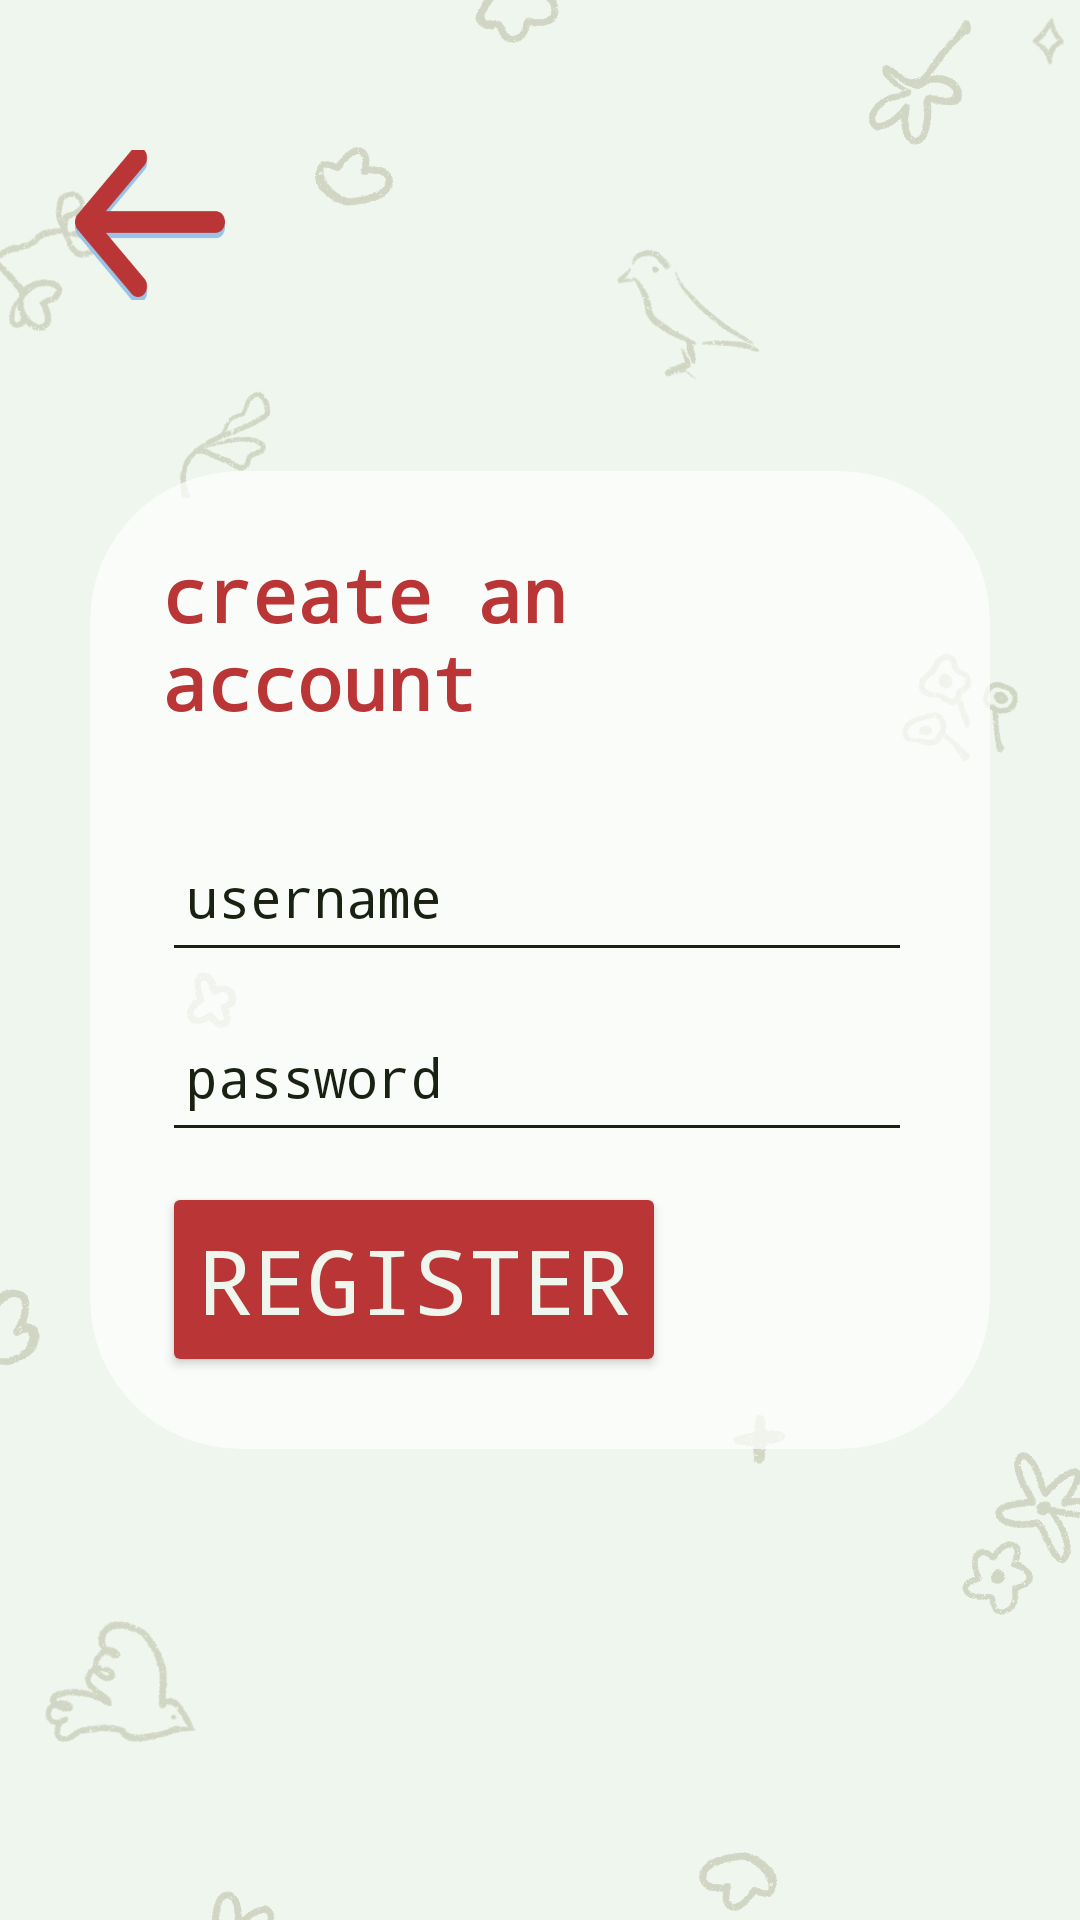

Write the Android layout XML for this screen, with the resource values it uses.
<!-- AndroidManifest.xml: application theme Theme.Tweetseek -->
<!-- res/layout/register_page.xml -->
<?xml version="1.0" encoding="utf-8"?>

<RelativeLayout
    xmlns:android="http://schemas.android.com/apk/res/android"
    xmlns:app="http://schemas.android.com/apk/res-auto"
    xmlns:tools="http://schemas.android.com/tools"
    android:background="@drawable/login_bg"
    android:layout_width="match_parent"
    android:layout_height="match_parent"
    android:gravity="center"
    tools:context=".activity.RegisterActivity">

    
    <ImageButton
        android:id="@+id/backLogButton"
        android:layout_width="50dp"
        android:layout_height="50dp"
        android:layout_alignParentStart="true"
        android:layout_marginTop="50dp"
        android:layout_marginStart="25dp"
        android:scaleType="centerCrop"
        android:src="@drawable/back_red"
        android:background="?attr/selectableItemBackgroundBorderless" />

    <LinearLayout
        android:layout_width="match_parent"
        android:layout_height="match_parent"
        android:orientation="vertical"
        android:gravity="center">

        <androidx.cardview.widget.CardView
            android:layout_width="match_parent"
            android:layout_height="wrap_content"
            android:layout_margin="30dp"
            app:cardCornerRadius="50dp"
            app:cardElevation="0dp"
            app:cardBackgroundColor="#B3FFFFFF"
            app:cardPreventCornerOverlap="true">

            <LinearLayout
                android:layout_width="match_parent"
                android:layout_height="match_parent"
                android:orientation="vertical"
                android:padding="24dp"
                android:background="@drawable/register_box">

                    
                    <TextView
                        android:id="@+id/welcomeText"
                        android:layout_width="match_parent"
                        android:layout_height="wrap_content"
                        android:fontFamily="monospace"
                        android:text="@string/create_an_account"
                        android:textColor="@color/red"
                        android:textSize="25sp"
                        android:textStyle="bold" />

                    
                    <EditText
                        android:id="@+id/username"
                        android:layout_width="@dimen/button_width_m"
                        android:layout_height="50dp"
                        android:layout_marginTop="30dp"

                        android:backgroundTint="@color/black"
                        android:textColor="@color/black"
                        android:textColorHint="@color/black"

                        android:fontFamily="monospace"
                        android:hint="username"
                        android:padding="8dp"
                        />

                    
                    <EditText
                        android:id="@+id/password"
                        android:layout_width="@dimen/button_width_m"
                        android:layout_height="50dp"
                        android:layout_marginTop="@dimen/margin_between"

                        android:backgroundTint="@color/black"
                        android:textColor="@color/black"
                        android:textColorHint="@color/black"

                        android:fontFamily="monospace"
                        android:hint="password"
                        android:padding="8dp"
                        android:inputType="textPassword" />


                    <Button
                        android:id="@+id/registerButton"
                        android:layout_width="wrap_content"
                        android:layout_height="65dp"
                        android:layout_marginTop="10dp"
                        android:backgroundTint="@color/red"
                        android:fontFamily="monospace"
                        android:text="register"
                        android:textColor="@color/white"
                        android:textSize="30sp"
                        app:cornerRadius="10dp" />

                </LinearLayout>
            </androidx.cardview.widget.CardView>
        </LinearLayout>
</RelativeLayout>
<!-- resources referenced by this layout -->
<resources>
  <color name="black">#192212</color>
  <color name="red">#BA3535</color>
  <color name="white">#EFF6EE</color>
  <dimen name="button_width_m">250dp</dimen>
  <dimen name="margin_between">10dp</dimen>
  <!-- drawable back_red: png bitmap (drawable, 4337 bytes) -->
  <!-- drawable login_bg: png bitmap (drawable, 138318 bytes) -->
  <!-- drawable register_box (drawable) -->
  <?xml version="1.0" encoding="utf-8"?>
  
  <shape xmlns:android="http://schemas.android.com/apk/res/android"
      android:shape="rectangle">
      <stroke
          android:width="2dp"
          android:color="#00FFFFFF"/>
      <corners
          android:radius="30dp"/>
  </shape>
  <string name="create_an_account">create an account</string>
  <style name="Theme.Tweetseek" parent="Theme.MaterialComponents.DayNight.NoActionBar">
          
          <item name="colorPrimary">@color/teal_700</item>
          <item name="colorPrimaryVariant">@color/purple_700</item>
          <item name="colorOnPrimary">@color/blue</item>
          
          <item name="colorSecondary">@color/teal_200</item>
          <item name="colorSecondaryVariant">@color/teal_700</item>
          <item name="colorOnSecondary">@color/white</item>
          
          <item name="android:statusBarColor">@color/white</item>
          
      </style>
  <color name="teal_700">#EFF6EE</color>
  <color name="purple_700">#EFF6EE</color>
  <color name="blue">#79B4E7</color>
  <color name="teal_200">#EFF6EE</color>
</resources>
